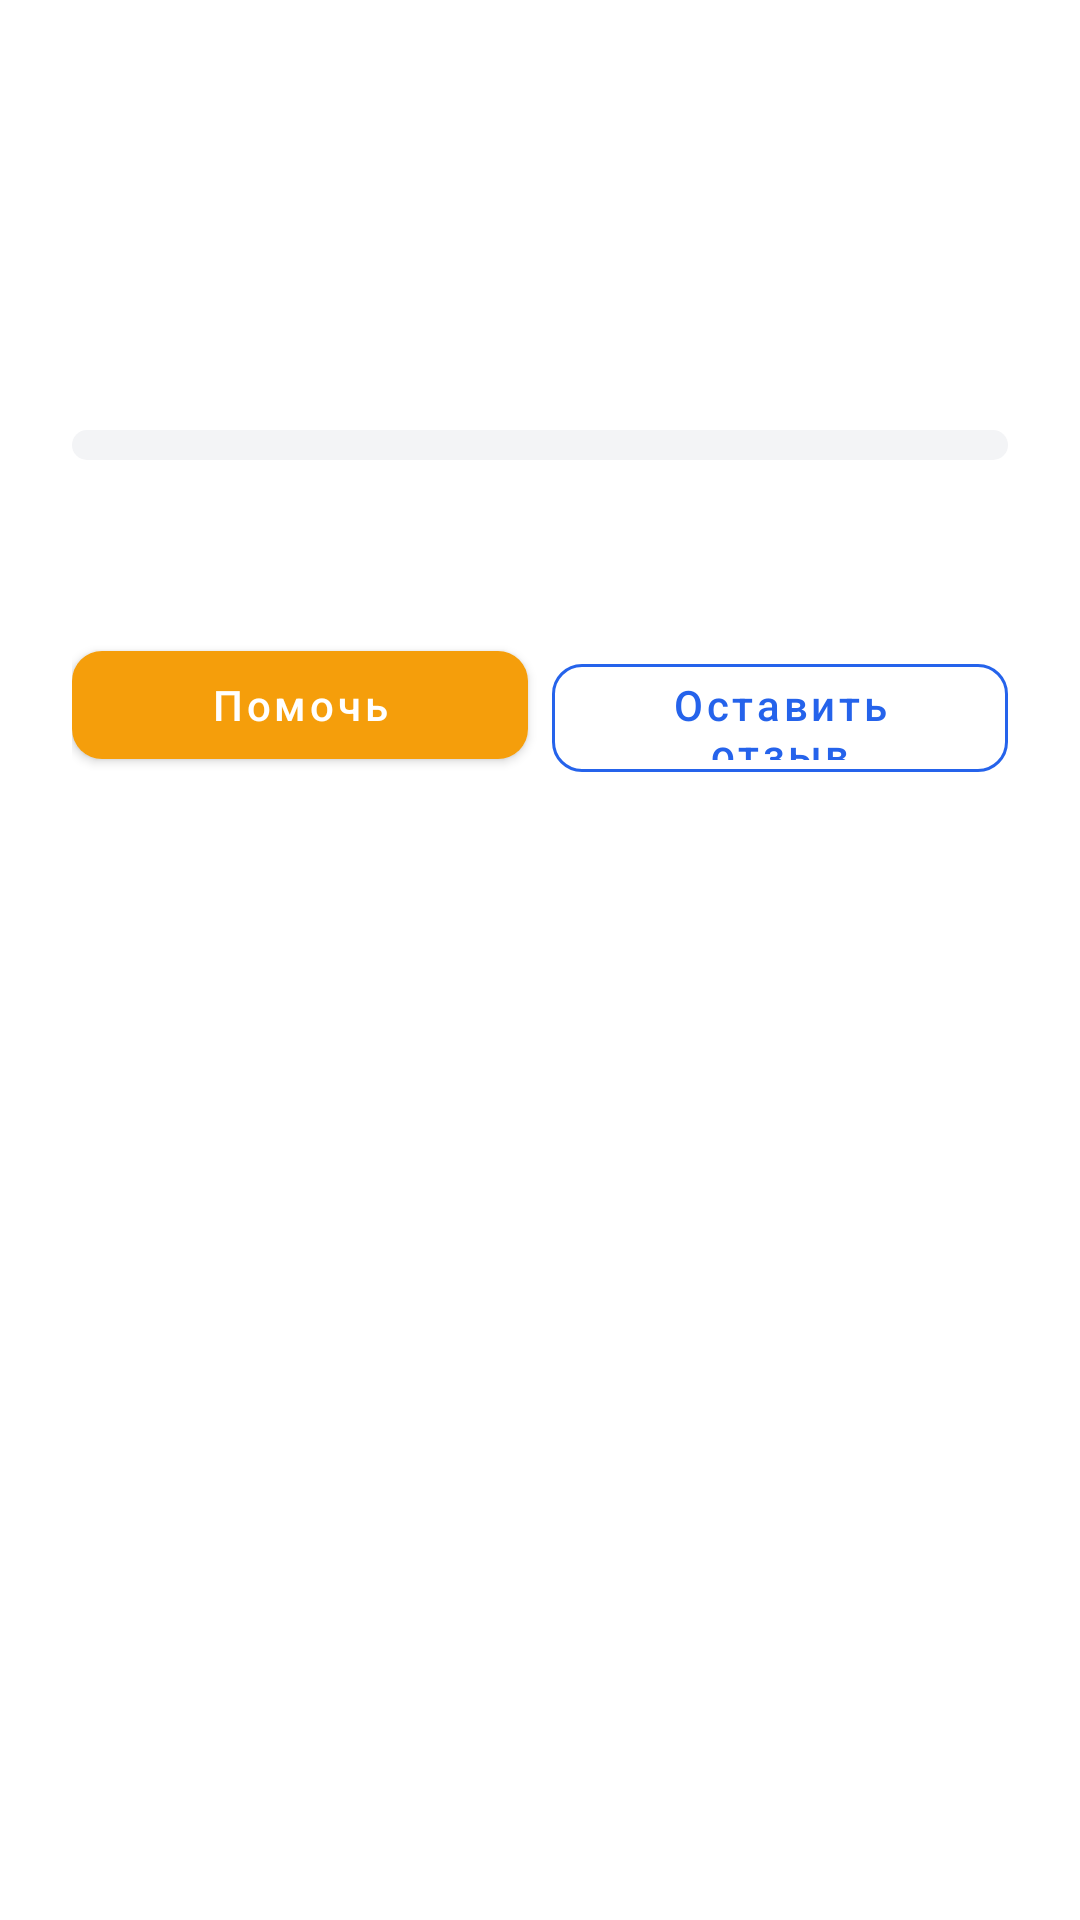

Layout XML and referenced resources for this Android screen:
<!-- AndroidManifest.xml: application theme Theme.DiplomSMKAndroid -->
<!-- res/layout/dialog_project_detail.xml -->
<?xml version="1.0" encoding="utf-8"?>
<ScrollView
    xmlns:android="http://schemas.android.com/apk/res/android"
    android:layout_width="match_parent"
    android:layout_height="wrap_content">

    <LinearLayout
        android:layout_width="match_parent"
        android:layout_height="wrap_content"
        android:orientation="vertical">

        
        <ImageView
            android:id="@+id/iv_cover"
            android:layout_width="match_parent"
            android:layout_height="200dp"
            android:scaleType="centerCrop"
            android:visibility="gone" />

    <LinearLayout
        android:layout_width="match_parent"
        android:layout_height="wrap_content"
        android:orientation="vertical"
        android:padding="24dp">

        
        <LinearLayout
            android:layout_width="match_parent"
            android:layout_height="wrap_content"
            android:orientation="horizontal"
            android:gravity="center_vertical">

            <TextView
                android:id="@+id/tv_category"
                android:layout_width="wrap_content"
                android:layout_height="wrap_content"
                style="@style/Badge.Primary" />

            <TextView
                android:id="@+id/tv_urgent"
                android:layout_width="wrap_content"
                android:layout_height="wrap_content"
                android:text="@string/urgent"
                android:layout_marginStart="8dp"
                android:visibility="gone"
                style="@style/Badge.Danger" />
        </LinearLayout>

        <TextView
            android:id="@+id/tv_title"
            android:layout_width="match_parent"
            android:layout_height="wrap_content"
            android:layout_marginTop="12dp"
            android:textSize="24sp"
            android:textStyle="bold"
            android:textColor="@color/text_strong" />

        <TextView
            android:id="@+id/tv_description"
            android:layout_width="match_parent"
            android:layout_height="wrap_content"
            android:layout_marginTop="12dp"
            android:textSize="15sp"
            android:textColor="@color/text_body"
            android:lineSpacingMultiplier="1.4" />

        
        <ProgressBar
            android:id="@+id/progress_bar"
            style="?android:attr/progressBarStyleHorizontal"
            android:layout_width="match_parent"
            android:layout_height="10dp"
            android:layout_marginTop="20dp"
            android:progressDrawable="@drawable/bg_progress_bar"
            android:max="100" />

        <LinearLayout
            android:layout_width="match_parent"
            android:layout_height="wrap_content"
            android:orientation="horizontal"
            android:layout_marginTop="8dp">

            <TextView
                android:id="@+id/tv_collected"
                android:layout_width="0dp"
                android:layout_height="wrap_content"
                android:layout_weight="1"
                android:textSize="16sp"
                android:textStyle="bold"
                android:textColor="@color/primary" />

            <TextView
                android:id="@+id/tv_days_left"
                android:layout_width="wrap_content"
                android:layout_height="wrap_content"
                android:textSize="14sp"
                android:textColor="@color/text_dim" />
        </LinearLayout>

        
        <LinearLayout
            android:id="@+id/layout_rating"
            android:layout_width="wrap_content"
            android:layout_height="wrap_content"
            android:orientation="horizontal"
            android:layout_marginTop="12dp"
            android:gravity="center_vertical"
            android:visibility="gone">

            <TextView
                android:id="@+id/tv_rating"
                android:layout_width="wrap_content"
                android:layout_height="wrap_content"
                android:textSize="16sp"
                android:textColor="@color/accent" />

            <TextView
                android:id="@+id/tv_reviews_count"
                android:layout_width="wrap_content"
                android:layout_height="wrap_content"
                android:layout_marginStart="8dp"
                android:textSize="14sp"
                android:textColor="@color/text_dim" />
        </LinearLayout>

        
        <TextView
            android:id="@+id/tv_reviews_title"
            android:layout_width="wrap_content"
            android:layout_height="wrap_content"
            android:layout_marginTop="20dp"
            android:text="Отзывы"
            android:textSize="18sp"
            android:textStyle="bold"
            android:textColor="@color/text_strong"
            android:visibility="gone" />

        <androidx.recyclerview.widget.RecyclerView
            android:id="@+id/rv_reviews"
            android:layout_width="match_parent"
            android:layout_height="wrap_content"
            android:layout_marginTop="8dp"
            android:nestedScrollingEnabled="false" />

        
        <LinearLayout
            android:layout_width="match_parent"
            android:layout_height="wrap_content"
            android:orientation="horizontal"
            android:layout_marginTop="20dp">

            <com.google.android.material.button.MaterialButton
                android:id="@+id/btn_donate"
                android:layout_width="0dp"
                android:layout_height="48dp"
                android:layout_weight="1"
                android:text="@string/donate"
                style="@style/Widget.App.Button.Accent" />

            <com.google.android.material.button.MaterialButton
                android:id="@+id/btn_review"
                android:layout_width="0dp"
                android:layout_height="48dp"
                android:layout_weight="1"
                android:layout_marginStart="8dp"
                android:text="@string/leave_review"
                style="@style/Widget.App.Button.Ghost" />
        </LinearLayout>
    </LinearLayout>
    </LinearLayout>
</ScrollView>
<!-- resources referenced by this layout -->
<resources>
  <color name="accent">#FFF59E0B</color>
  <color name="primary">#FF2563EB</color>
  <color name="text_body">#FF1F2937</color>
  <color name="text_dim">#FF6B7280</color>
  <color name="text_strong">#FF111827</color>
  <!-- drawable bg_progress_bar (drawable) -->
  <?xml version="1.0" encoding="utf-8"?>
  <layer-list xmlns:android="http://schemas.android.com/apk/res/android">
      <item android:id="@android:id/background">
          <shape android:shape="rectangle">
              <solid android:color="@color/bg_input" />
              <corners android:radius="6dp" />
          </shape>
      </item>
      <item android:id="@android:id/progress">
          <clip>
              <shape android:shape="rectangle">
                  <solid android:color="@color/primary" />
                  <corners android:radius="6dp" />
              </shape>
          </clip>
      </item>
  </layer-list>
  <string name="donate">Помочь</string>
  <string name="leave_review">Оставить отзыв</string>
  <string name="urgent">Срочно</string>
  <style name="Badge.Danger">
          <item name="android:background">@drawable/bg_badge_danger</item>
          <item name="android:textColor">@color/danger_dark</item>
      </style>
  <style name="Badge.Primary">
          <item name="android:background">@drawable/bg_badge_primary</item>
          <item name="android:textColor">@color/primary</item>
      </style>
  <style name="Widget.App.Button.Accent" parent="Widget.MaterialComponents.Button">
          <item name="backgroundTint">@color/accent</item>
          <item name="cornerRadius">10dp</item>
          <item name="android:textAllCaps">false</item>
          <item name="android:fontFamily">sans-serif-medium</item>
      </style>
  <style name="Widget.App.Button.Ghost" parent="Widget.MaterialComponents.Button.OutlinedButton">
          <item name="strokeColor">@color/primary</item>
          <item name="android:textColor">@color/primary</item>
          <item name="cornerRadius">10dp</item>
          <item name="android:textAllCaps">false</item>
      </style>
  <style name="Theme.DiplomSMKAndroid" parent="Theme.MaterialComponents.Light.NoActionBar">
          <item name="colorPrimary">@color/primary</item>
          <item name="colorPrimaryVariant">@color/primary_dark</item>
          <item name="colorOnPrimary">@color/white</item>
          <item name="colorSecondary">@color/accent</item>
          <item name="colorSecondaryVariant">@color/accent_dark</item>
          <item name="colorOnSecondary">@color/white</item>
          <item name="colorError">@color/danger</item>
          <item name="colorOnError">@color/white</item>
          <item name="colorSurface">@color/bg_card</item>
          <item name="colorOnSurface">@color/text_body</item>
          <item name="android:colorBackground">@color/bg_page</item>
          <item name="android:statusBarColor">@color/primary_dark</item>
          <item name="android:windowBackground">@color/bg_page</item>
      </style>
  <color name="bg_input">#FFF3F4F6</color>
  <color name="danger_dark">#FFDC2626</color>
  <color name="primary_dark">#FF1D4ED8</color>
  <color name="white">#FFFFFFFF</color>
  <color name="accent_dark">#FFD97706</color>
  <color name="danger">#FFEF4444</color>
  <color name="bg_card">#FFFFFFFF</color>
  <color name="bg_page">#FFFFFFFF</color>
</resources>
